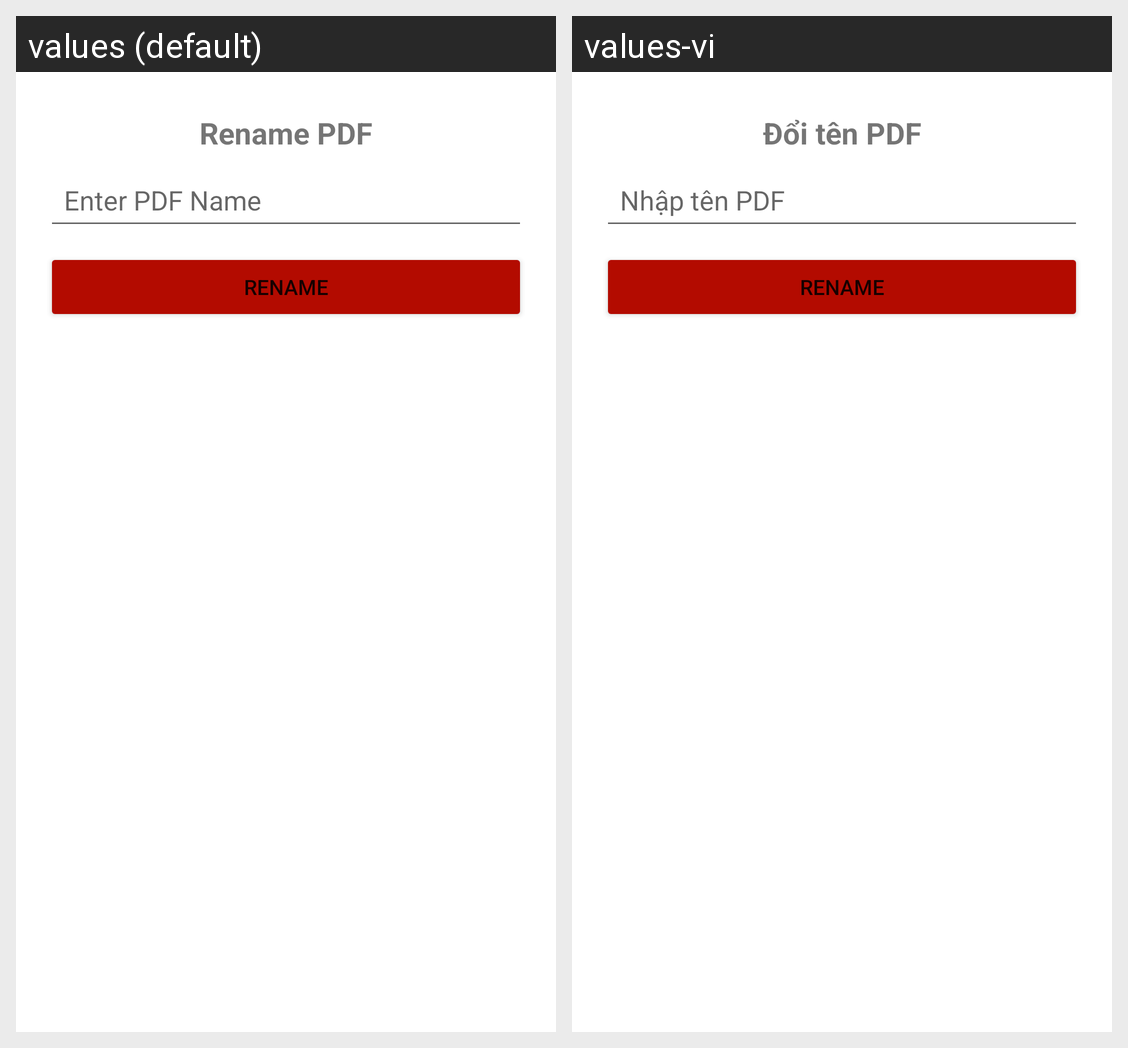

The same Android screen rendered under two of its app's locales, left to right. List the strings drawn on it with the default value and each locale's translation.
Android screen res/layout/dialog_rename.xml rendered under 2 locales, left to right: values (default), values-vi. Device: Nexus 5 (rendered at 1080×1920; each locale shown at half size, 540×960, under a caption strip naming it); theme Theme.PDFReader.
Strings drawn on this screen, with the default value and each locale's value (text and hints the layout hard-codes, and strings that could not be matched under every locale, appear in the picture but are not listed):

change_name_pdf
  values: Rename PDF
  values-vi: Đổi tên PDF

enter_pdf_name
  values: Enter PDF Name
  values-vi: Nhập tên PDF
